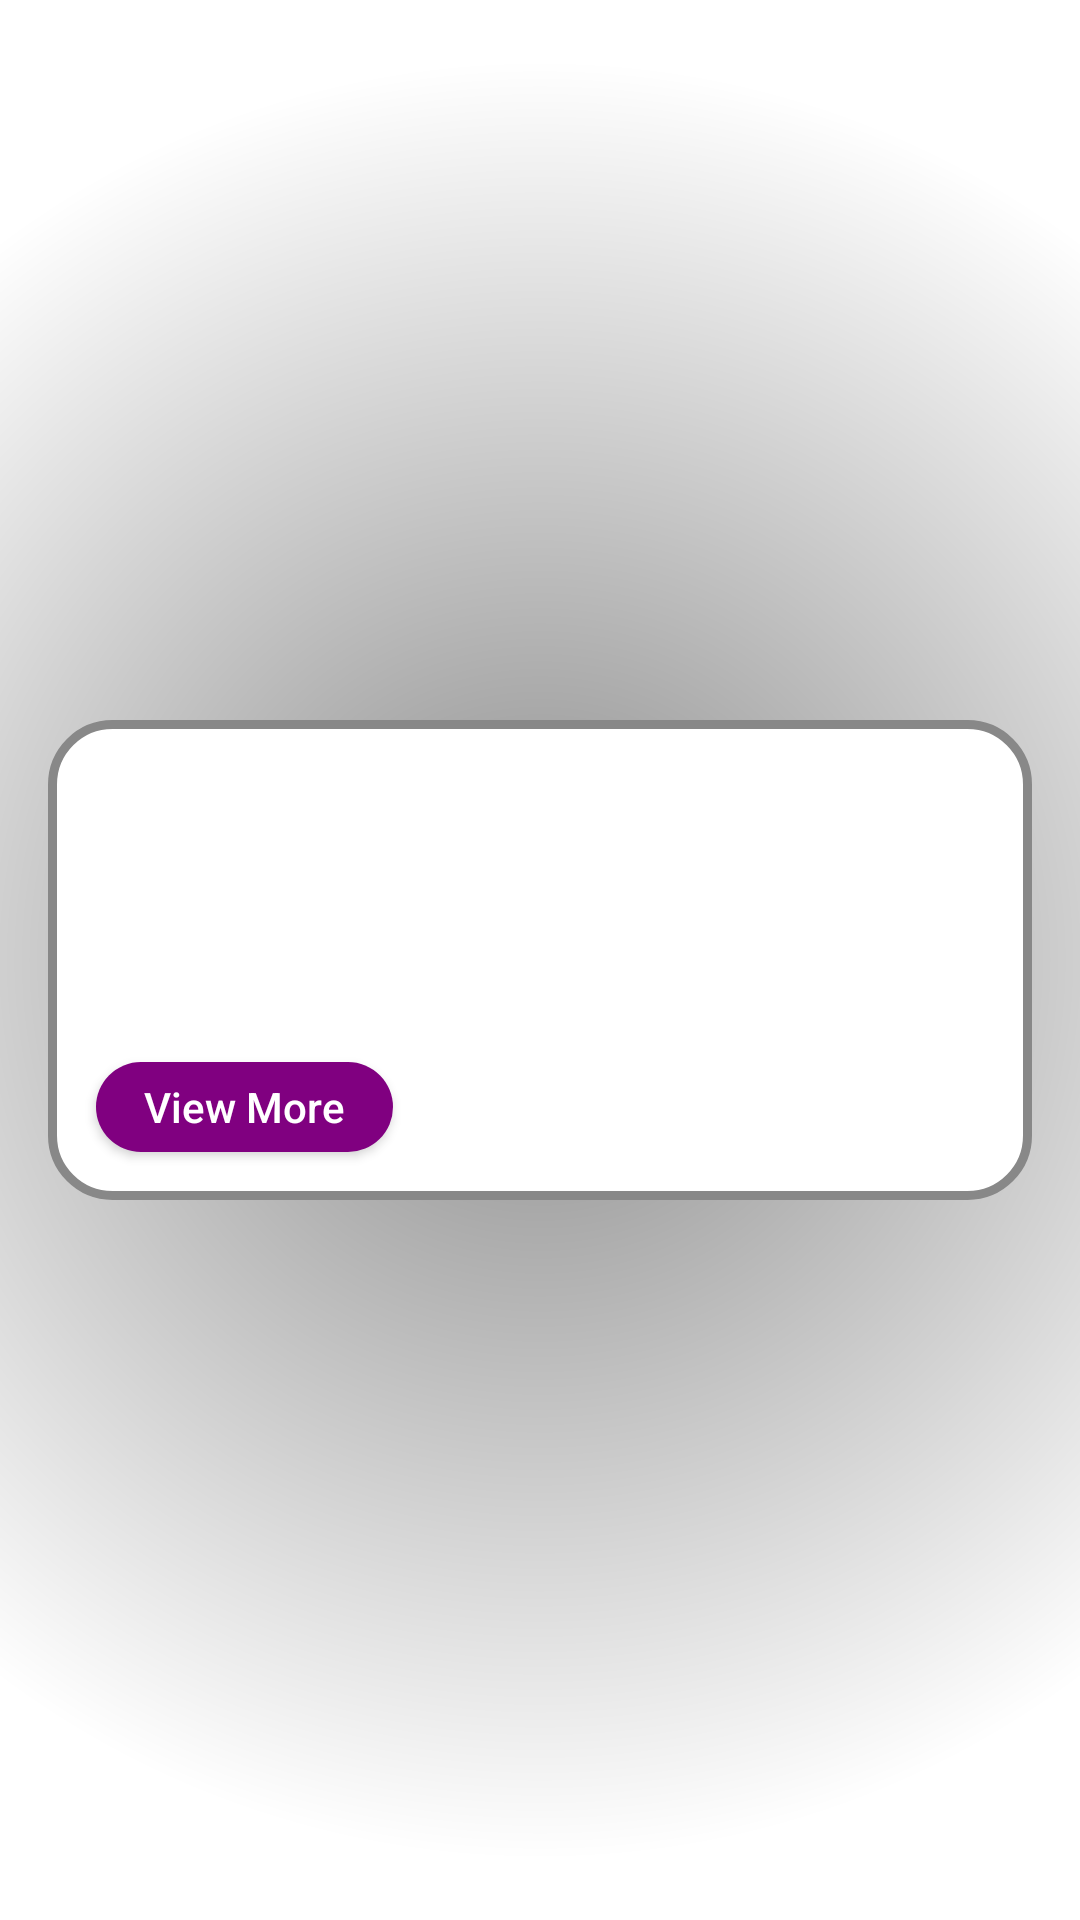

Android layout source for this screen:
<!-- AndroidManifest.xml: application theme Theme.PhysicsWallah -->
<!-- res/layout/teacher_item_view.xml -->
<?xml version="1.0" encoding="utf-8"?>
<androidx.constraintlayout.widget.ConstraintLayout xmlns:android="http://schemas.android.com/apk/res/android"
    xmlns:app="http://schemas.android.com/apk/res-auto"
    xmlns:tools="http://schemas.android.com/tools"
    android:id="@+id/layout"
    android:layout_width="match_parent"
    android:layout_height="wrap_content"
    android:textAlignment="textStart"
    android:background="@drawable/teacher_radial_bg">

    <androidx.constraintlayout.widget.ConstraintLayout
        android:layout_width="match_parent"
        android:layout_height="@dimen/teacher_list_item_height"
        android:layout_margin="@dimen/margin_medium"
        android:background="@drawable/teacher_item_bg"
        app:layout_constraintBottom_toBottomOf="parent"
        app:layout_constraintEnd_toEndOf="parent"
        app:layout_constraintStart_toStartOf="parent"
        app:layout_constraintTop_toTopOf="parent">

        <TextView
            android:layout_width="wrap_content"
            android:layout_height="wrap_content"
            android:id="@+id/textView1"
            android:textSize="@dimen/heading_text_size"
            android:textColor="@color/purple"
            android:layout_margin="@dimen/margin_medium"
            app:layout_constraintTop_toTopOf="parent"
            app:layout_constraintStart_toStartOf="parent"/>

        <TextView
            android:layout_width="wrap_content"
            android:layout_height="wrap_content"
            android:id="@+id/textView_subject"
            android:layout_margin="@dimen/margin_medium"
            app:layout_constraintTop_toBottomOf="@+id/textView1"
            app:layout_constraintStart_toStartOf="parent" />

        <TextView
            android:id="@+id/textView_qualification"
            android:layout_width="0dp"
            android:layout_height="wrap_content"
            android:layout_margin="@dimen/margin_medium"
            app:layout_constraintEnd_toStartOf="@+id/imageView_profileImage"
            app:layout_constraintStart_toEndOf="@+id/textView_subject"
            app:layout_constraintTop_toBottomOf="@+id/textView1" />

        <ImageView
            android:id="@+id/imageView_profileImage"
            android:layout_width="100dp"
            android:layout_height="100dp"
            android:layout_margin="@dimen/margin_medium"
            app:layout_constraintBottom_toBottomOf="parent"
            app:layout_constraintEnd_toEndOf="parent"
            app:layout_constraintTop_toTopOf="parent" />

        <androidx.appcompat.widget.AppCompatButton
            android:layout_width="wrap_content"
            android:layout_height="30dp"
            android:text="@string/view_more"
            android:background="@drawable/round_button"
            android:textColor="@color/white"
            android:textAllCaps="false"
            android:paddingHorizontal="@dimen/padding_medium"
            android:layout_marginBottom="@dimen/margin_medium"
            android:layout_marginStart="@dimen/margin_medium"
            app:layout_constraintBottom_toBottomOf="parent"
            app:layout_constraintStart_toStartOf="parent"/>

    </androidx.constraintlayout.widget.ConstraintLayout>

</androidx.constraintlayout.widget.ConstraintLayout>
<!-- resources referenced by this layout -->
<resources>
  <color name="purple">#800080</color>
  <color name="white">#FFFFFF</color>
  <dimen name="heading_text_size">18sp</dimen>
  <dimen name="margin_medium">16dp</dimen>
  <dimen name="padding_medium">16dp</dimen>
  <dimen name="teacher_list_item_height">160dp</dimen>
  <!-- drawable round_button (drawable) -->
  <?xml version="1.0" encoding="utf-8"?>
  <shape xmlns:android="http://schemas.android.com/apk/res/android"
      android:shape="rectangle">
  
      <solid android:color="@color/purple" />
      <corners
          android:bottomRightRadius="50dp"
          android:bottomLeftRadius="50dp"
          android:topLeftRadius="50dp"
          android:topRightRadius="50dp" />
  </shape>
  <!-- drawable teacher_item_bg (drawable) -->
  <?xml version="1.0" encoding="UTF-8"?>
  <shape xmlns:android="http://schemas.android.com/apk/res/android">
      <solid android:color="#fff"/>
      <stroke android:width="3dp" android:color="#888" />
      <corners android:radius="20dp"/>
  </shape>
  <!-- drawable teacher_radial_bg (drawable) -->
  <shape xmlns:android="http://schemas.android.com/apk/res/android"
      android:shape="rectangle">
      <gradient android:type="radial" android:gradientRadius="300dp"
          android:startColor="@color/radial_bg_start_color" android:endColor="@color/white"
          />
  </shape>
  <string name="view_more">View More</string>
  <style name="Theme.PhysicsWallah" parent="Theme.MaterialComponents.DayNight.DarkActionBar">
          
          <item name="colorPrimary">@color/purple_500</item>
          <item name="colorPrimaryVariant">@color/purple_700</item>
          <item name="colorOnPrimary">@color/white</item>
          
          <item name="colorSecondary">@color/teal_200</item>
          <item name="colorSecondaryVariant">@color/teal_700</item>
          <item name="colorOnSecondary">@color/black</item>
          
          <item name="android:statusBarColor" tools:targetApi="l">?attr/colorPrimaryVariant</item>
          
      </style>
  <color name="radial_bg_start_color">#888</color>
      //todos
  <color name="purple_500">#FF6200EE</color>
  <color name="purple_700">#FF3700B3</color>
  <color name="teal_200">#FF03DAC5</color>
  <color name="teal_700">#FF018786</color>
  <color name="black">#FF000000</color>
</resources>
